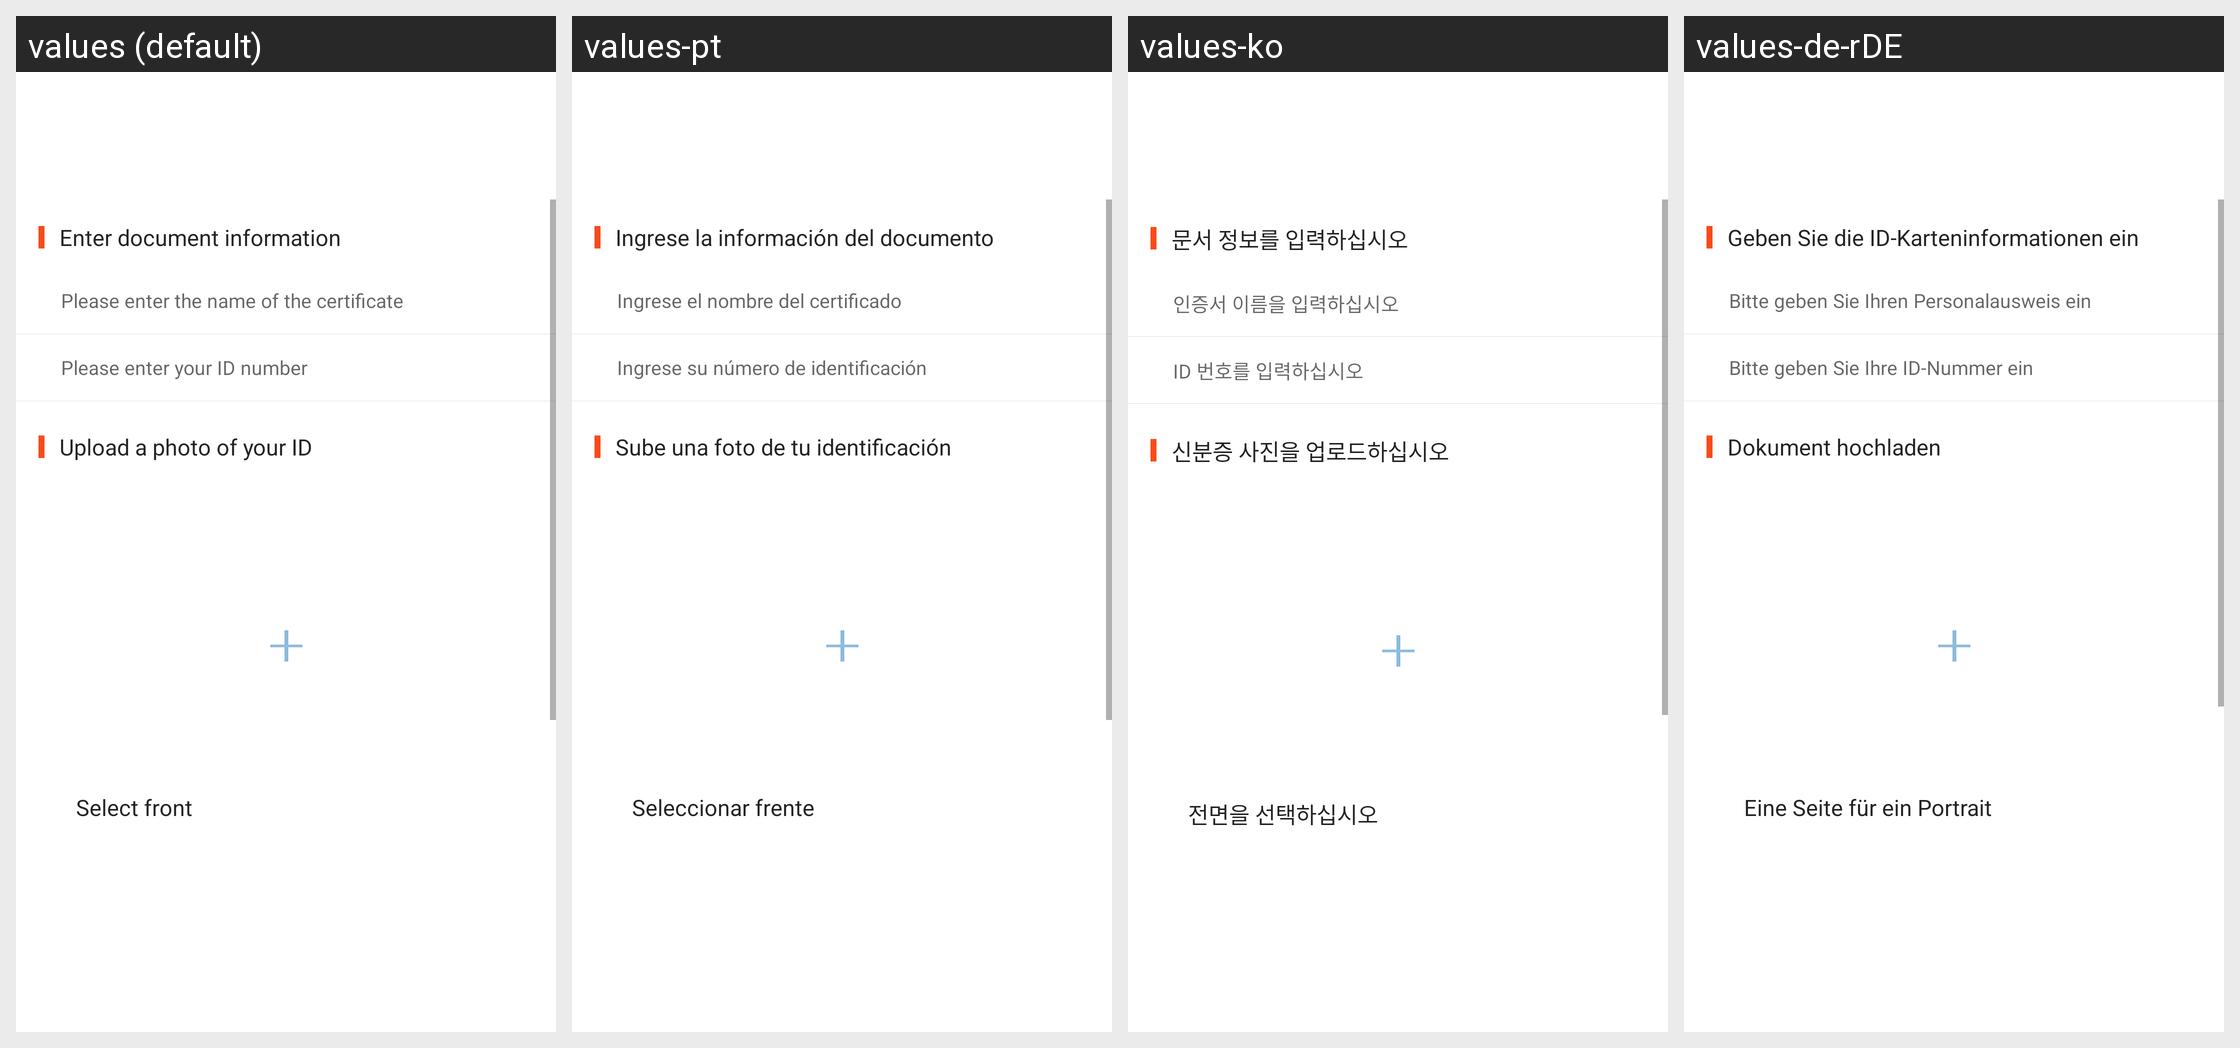

Translations of the strings shown on this Android screen, per locale in the grid:
Android screen res/layout/activity_identity_authen.xml rendered under 4 locales, left to right: values (default), values-pt, values-ko, values-de-rDE. Device: Nexus 5 (rendered at 1080×1920; each locale shown at half size, 540×960, under a caption strip naming it); theme AppThemeToolBar.Translucent.
Other locales in the repository, not shown: values-en-rUS, values-es, values-fr, values-ja-rJP, values-jp, values-ru, values-zh-rCN, values-zh-rTW.
Strings drawn on this screen, with the default value and each locale's value (text and hints the layout hard-codes, and strings that could not be matched under every locale, appear in the picture but are not listed):

shurushenfenzhengxinxi
  values: Enter document information
  values-pt: Ingrese la información del documento
  values-ko: 문서 정보를 입력하십시오
  values-de-rDE: Geben Sie die ID-Karteninformationen ein

qingshurushenfenzhengxingming
  values: Please enter the name of the certificate
  values-pt: Ingrese el nombre del certificado
  values-ko: 인증서 이름을 입력하십시오
  values-de-rDE: Bitte geben Sie Ihren Personalausweis ein

qingshurushenfenzhenghao
  values: Please enter your ID number
  values-pt: Ingrese su número de identificación
  values-ko: ID 번호를 입력하십시오
  values-de-rDE: Bitte geben Sie Ihre ID-Nummer ein

shangchuanshenfenzhengzhaopian
  values: Upload a photo of your ID
  values-pt: Sube una foto de tu identificación
  values-ko: 신분증 사진을 업로드하십시오
  values-de-rDE: Dokument hochladen

paisherenxiangye
  values: Select front
  values-pt: Seleccionar frente
  values-ko: 전면을 선택하십시오
  values-de-rDE: Eine Seite für ein Portrait
